Labelled photos from "data_heatmap", an image-classification folder in josean9/Caso1.-Detecci-n-de-melanomas. The possible labels are: benign, malignant.

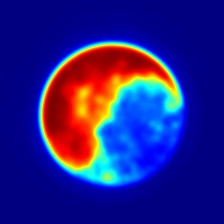
Label: malignant

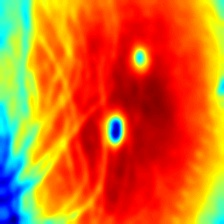
Label: benign

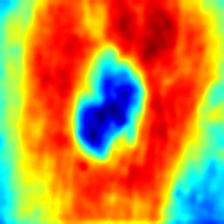
Label: benign

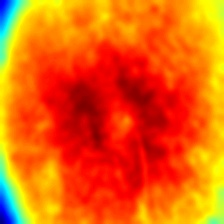
Label: malignant

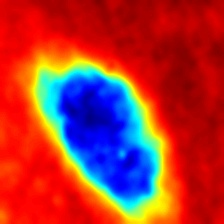
Label: benign

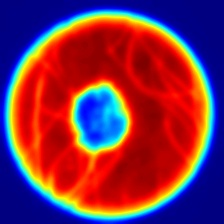
Label: malignant
